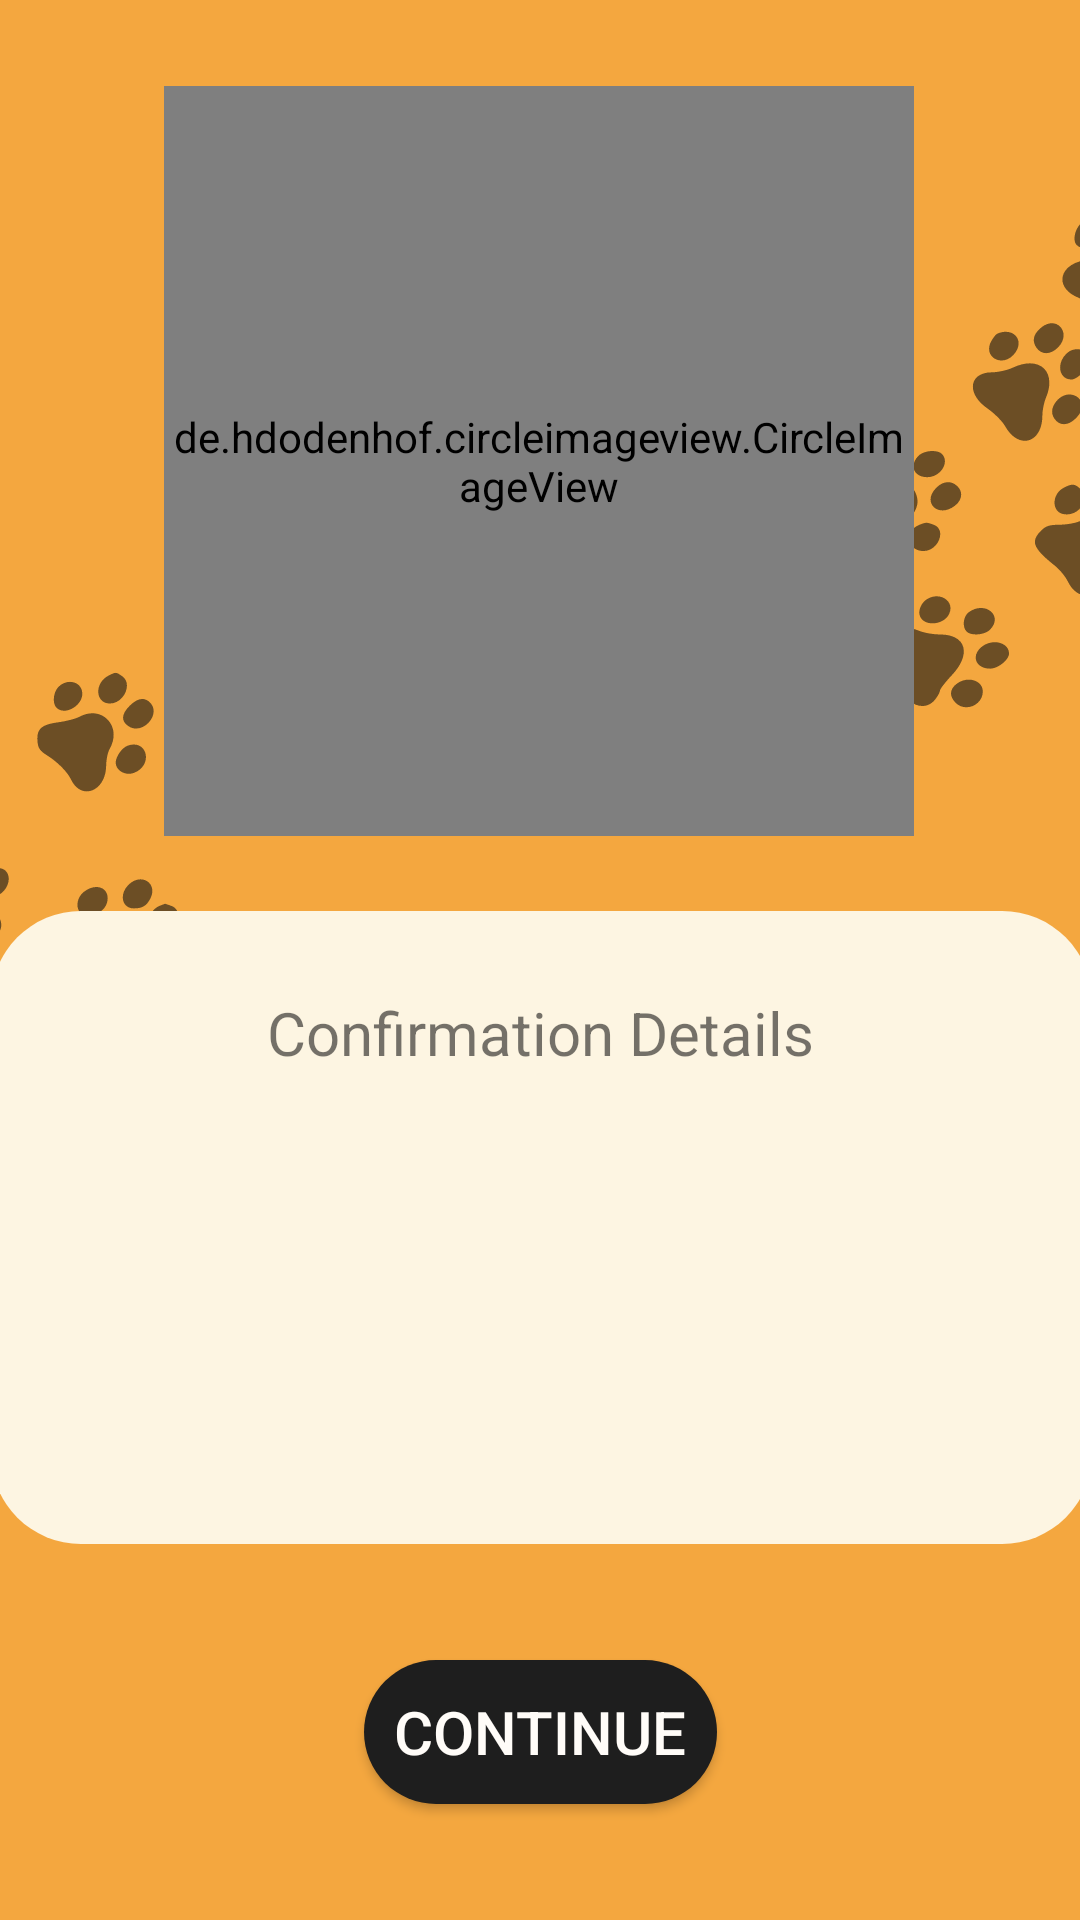

Here is an Android app screen rendered from its layout file. Give the layout XML and the strings, colors and styles it references.
<!-- AndroidManifest.xml: application theme Theme.AppCompat.Light.NoActionBar -->
<!-- res/layout/activity_report_stray_confirmation.xml -->
<?xml version="1.0" encoding="utf-8"?>
<androidx.constraintlayout.widget.ConstraintLayout xmlns:android="http://schemas.android.com/apk/res/android"
    xmlns:app="http://schemas.android.com/apk/res-auto"
    xmlns:tools="http://schemas.android.com/tools"
    android:layout_width="match_parent"
    android:layout_height="match_parent"
    tools:context=".ReportStrayConfirmation"
    android:background="#F4A73F">

    <ImageView
        android:id="@+id/imageView6"
        android:layout_width="match_parent"
        android:layout_height="150dp"
        android:layout_marginBottom="642dp"
        app:layout_constraintBottom_toBottomOf="parent"
        app:layout_constraintEnd_toEndOf="parent"
        app:layout_constraintStart_toStartOf="parent"
        app:srcCompat="@drawable/shape_rectangle" />

    <ImageButton
        android:id="@+id/imageButton"
        android:layout_width="58dp"
        android:layout_height="56dp"
        android:layout_marginStart="16dp"
        android:layout_marginTop="76dp"
        android:layout_marginEnd="17dp"
        android:layout_marginBottom="18dp"
        android:backgroundTint="@android:color/transparent"
        android:contentDescription="back button"
        app:layout_constraintBottom_toBottomOf="@+id/imageView6"
        app:layout_constraintEnd_toStartOf="@+id/textView7"
        app:layout_constraintStart_toStartOf="@+id/imageView6"
        app:layout_constraintTop_toTopOf="@+id/imageView6"
        app:layout_constraintVertical_bias="1.0"
        app:srcCompat="@drawable/baseline_arrow_back_24" />

    <ImageView
        android:id="@+id/imageView9"
        android:layout_width="486dp"
        android:layout_height="466dp"
        android:layout_marginBottom="175dp"
        android:alpha=".6"
        app:layout_constraintBottom_toBottomOf="parent"
        app:layout_constraintEnd_toEndOf="parent"
        app:layout_constraintHorizontal_bias="0.68"
        app:layout_constraintStart_toStartOf="parent"
        app:layout_constraintTop_toBottomOf="@+id/imageView6"
        app:layout_constraintVertical_bias="0.0"
        app:srcCompat="@drawable/paw_prints_trail_across_screen_removebg_preview_vectormaker_co" />

    <de.hdodenhof.circleimageview.CircleImageView
        android:id="@+id/image_view2"
        android:layout_width="250dp"
        android:layout_height="250dp"
        android:layout_marginTop="32dp"
        android:layout_marginBottom="85dp"
        android:scaleType="centerCrop"
        android:src="@drawable/stray_cats"
        app:civ_border_color="#1E1E1E"
        app:civ_border_width="3dp"
        app:layout_constraintBottom_toTopOf="@+id/imageView12"
        app:layout_constraintEnd_toEndOf="parent"
        app:layout_constraintHorizontal_bias="0.496"
        app:layout_constraintStart_toStartOf="parent"
        app:layout_constraintTop_toBottomOf="@+id/imageView6"
        app:layout_constraintVertical_bias="0.027" />

    <TextView
        android:id="@+id/textView7"
        android:layout_width="wrap_content"
        android:layout_height="wrap_content"
        android:layout_marginStart="200dp"
        android:layout_marginTop="99dp"
        android:layout_marginEnd="153dp"
        android:layout_marginBottom="31dp"
        android:text="Stray Reported!"
        android:textSize="35dp"
        app:layout_constraintBottom_toBottomOf="@+id/imageView6"
        app:layout_constraintEnd_toEndOf="@+id/imageView6"
        app:layout_constraintHorizontal_bias="0.543"
        app:layout_constraintStart_toStartOf="@+id/imageView6"
        app:layout_constraintTop_toTopOf="@+id/imageView6"
        app:layout_constraintVertical_bias="0.851" />

    <ImageView
        android:id="@+id/imageView12"
        android:layout_width="367dp"
        android:layout_height="211dp"
        app:layout_constraintBottom_toBottomOf="parent"
        app:layout_constraintEnd_toEndOf="parent"
        app:layout_constraintStart_toStartOf="parent"
        app:layout_constraintTop_toTopOf="@+id/imageView6"
        app:layout_constraintVertical_bias="0.784"
        app:srcCompat="@drawable/shape_rectangle" />

    <Button
        android:id="@+id/ReportConfirmContinueBtn"
        android:layout_width="wrap_content"
        android:layout_height="wrap_content"
        android:background="@drawable/rounded_button"
        android:text="Continue"
        android:textColor="#FFFCF8"
        android:textSize="20dp"
        android:padding="10dp"
        app:layout_constraintBottom_toBottomOf="parent"
        app:layout_constraintEnd_toEndOf="parent"
        app:layout_constraintStart_toStartOf="parent"
        app:layout_constraintTop_toBottomOf="@+id/imageView12" />

    <TextView
        android:id="@+id/textView8"
        android:layout_width="wrap_content"
        android:layout_height="wrap_content"
        android:layout_marginStart="151dp"
        android:layout_marginTop="35dp"
        android:layout_marginEnd="158dp"
        android:layout_marginBottom="157dp"
        android:text="Confirmation Details"
        android:textSize="20dp"
        app:layout_constraintBottom_toBottomOf="@+id/imageView12"
        app:layout_constraintEnd_toEndOf="@+id/imageView12"
        app:layout_constraintHorizontal_bias="0.472"
        app:layout_constraintStart_toStartOf="@+id/imageView12"
        app:layout_constraintTop_toTopOf="@+id/imageView12"
        app:layout_constraintVertical_bias="1.0" />

</androidx.constraintlayout.widget.ConstraintLayout>
<!-- resources referenced by this layout -->
<resources>
  <!-- drawable paw_prints_trail_across_screen_removebg_preview_vectormaker_co: vector/xml drawable (drawable, 12729 chars, omitted) -->
  <!-- drawable rounded_button (drawable) -->
  <?xml version="1.0" encoding="utf-8"?>
  <shape xmlns:android="http://schemas.android.com/apk/res/android">
      <corners  android:radius="50dp"/>
      <solid android:color="#1E1E1E"></solid>
  </shape>
  <!-- drawable shape_rectangle (drawable) -->
  <?xml version="1.0" encoding="utf-8"?>
  <selector xmlns:android="http://schemas.android.com/apk/res/android">
      <item>
          <shape android:shape="rectangle">
              <solid android:color="#fdf5e2"/>
              <corners android:radius="30dp"/>
  
  
          </shape>
      </item>
  </selector>
  <!-- drawable stray_cats: jpg bitmap (drawable, 146202 bytes) -->
</resources>
